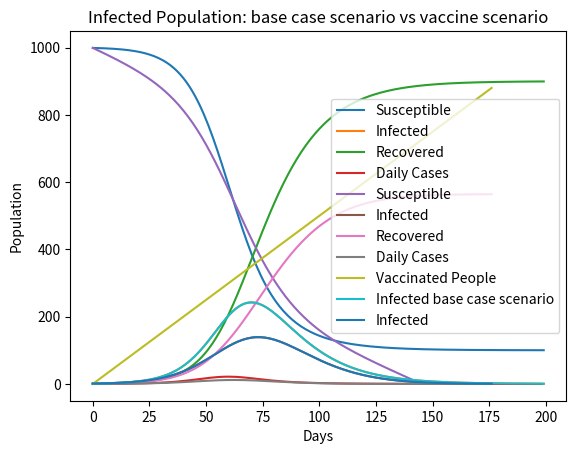

Recreate this plot in Python.
import numpy as np
import matplotlib.pyplot as plt
S, I, R, alpha, T, days, C = [999], [1], [0], 0.00018, 14, 200, []
for n in range(1,days):
    S.append(S[n-1]-alpha*S[n-1]*I[n-1])
    R.append(R[n-1]+I[n-1]/T)
    I.append(I[n-1]+alpha*S[n-1]*I[n-1]-I[n-1]/T)
    C.append(alpha*S[n-1]*I[n-1])
plt.plot(S, label='Susceptible')
plt.plot(I, label='Infected')
plt.plot(R, label='Recovered')
plt.plot(C, label='Daily Cases')
plt.xlabel('Days')
plt.ylabel('Population')
plt.title('Pandemic Evolution (base case scenario)')
plt.legend()
plt.show()
plt.savefig('pandemic1')

Ib=I
maxIb = np.max(I)
print('Max Infected Population:', maxIb)
maxCb = np.max(C)
print('Max Daily Cases:',maxCb)

S, I, R, alpha, T, days, v, vr, e, C = [999], [1], [0], 0.00018, 14, 177, [0], 5, 0.6, []

for n in range(1,days):
    S.append(max(S[n-1]-alpha*S[n-1]*I[n-1]-vr*e,0))
    R.append(R[n-1]+I[n-1]/T)
    I.append(I[n-1]+alpha*S[n-1]*I[n-1]-I[n-1]/T)
    v.append(min(v[n-1]+vr,1000))
    C.append(alpha*S[n-1]*I[n-1])
Iv=I
maxIv = np.max(I)
print('Max Infected Population:', maxIv)
maxCv = np.max(C)
print('Max Daily Cases:',maxCv)

plt.plot(S, label='Susceptible')
plt.plot(I, label='Infected')
plt.plot(R, label='Recovered')
plt.plot(C, label='Daily Cases')
plt.plot(v, label='Vaccinated People')
plt.xlabel('Days')
plt.ylabel('Population')
plt.title('Pandemic Evolution with a Vaccionation daily rate of 0.5% of the population')
plt.legend()
plt.show()
plt.savefig('pandemic2')

plt.plot(Ib, label='Infected base case scenario')
plt.plot(Iv, label='Infected')
plt.xlabel('Days')
plt.ylabel('Population')
plt.title('Infected Population: base case scenario vs vaccine scenario')
plt.legend()
plt.show()
plt.savefig('pandemic3')

print('Vaccine Effect in Maximum Cases per day:',(round((maxCv/maxCb-1)*-100,2)),'% decrease in max total cases per day')
print('Vaccine Effect in Maximum Infected per day:',round((maxIv/maxIb-1)*-100,2),'% decrease in max total infected per day')